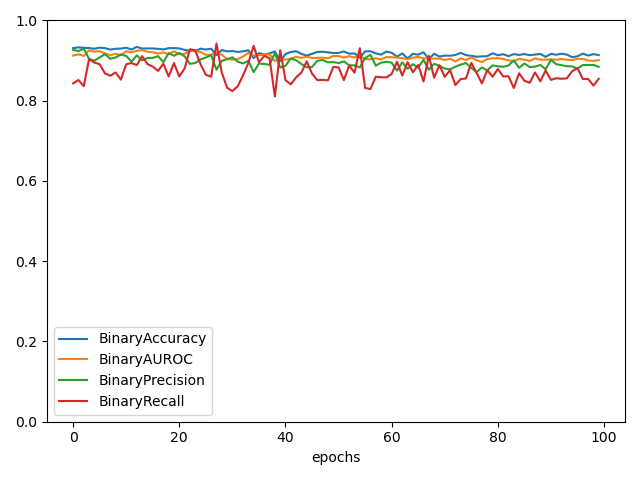

The file beside this chart, header and first rows:
, BinaryAccuracy, BinaryAUROC, BinaryPrecision, BinaryRecall
0, 0.9312, 0.9126, 0.9271, 0.8433
1, 0.933, 0.9158, 0.9236, 0.8516
2, 0.9319, 0.9117, 0.93, 0.8365
3, 0.9313, 0.9255, 0.9043, 0.9039
4, 0.9296, 0.9223, 0.8997, 0.8953
5, 0.9323, 0.9236, 0.9081, 0.891
6, 0.9311, 0.9178, 0.9162, 0.8681
7, 0.9275, 0.9137, 0.9045, 0.8624
8, 0.9296, 0.9171, 0.9081, 0.8705
9, 0.93, 0.9136, 0.9154, 0.8526
10, 0.9321, 0.9234, 0.9115, 0.891
11, 0.9277, 0.9205, 0.8976, 0.8939
12, 0.9342, 0.9246, 0.9132, 0.889
13, 0.93, 0.926, 0.9005, 0.911
14, 0.9305, 0.9222, 0.9064, 0.8914
15, 0.9303, 0.9208, 0.9068, 0.8852
16, 0.9293, 0.9177, 0.9113, 0.8743
17, 0.928, 0.9204, 0.8961, 0.8924
18, 0.9311, 0.9161, 0.9188, 0.8604
19, 0.9311, 0.9232, 0.912, 0.8939
20, 0.9304, 0.9157, 0.9193, 0.8606
21, 0.9268, 0.9169, 0.9107, 0.8802
22, 0.9246, 0.9254, 0.8919, 0.9283
23, 0.9234, 0.9239, 0.8942, 0.9257
24, 0.9298, 0.9216, 0.9029, 0.891
25, 0.9277, 0.9144, 0.9076, 0.8647
26, 0.9296, 0.9149, 0.9139, 0.86
27, 0.9138, 0.9199, 0.8773, 0.9428
28, 0.9264, 0.9145, 0.8994, 0.8703
29, 0.923, 0.9039, 0.9036, 0.8324
30, 0.924, 0.9029, 0.9083, 0.824
31, 0.9216, 0.9035, 0.8975, 0.8359
32, 0.923, 0.9104, 0.8929, 0.8632
33, 0.9258, 0.9191, 0.8994, 0.8941
34, 0.9062, 0.9127, 0.8715, 0.9368
35, 0.9186, 0.9138, 0.8924, 0.8961
36, 0.9152, 0.9144, 0.8918, 0.9116
37, 0.9181, 0.9156, 0.8896, 0.906
38, 0.9228, 0.8991, 0.919, 0.8105
39, 0.8991, 0.9047, 0.8827, 0.9259
40, 0.9163, 0.9026, 0.8871, 0.8514
41, 0.9218, 0.9047, 0.9054, 0.8409
42, 0.9234, 0.9096, 0.901, 0.8584
43, 0.9167, 0.9069, 0.8914, 0.8703
44, 0.9126, 0.9095, 0.8833, 0.8981
45, 0.9169, 0.9065, 0.884, 0.8675
46, 0.9217, 0.9068, 0.8996, 0.8514
47, 0.9221, 0.9073, 0.9016, 0.852
48, 0.9206, 0.9059, 0.8957, 0.8508
49, 0.919, 0.9116, 0.8964, 0.8842
50, 0.9192, 0.9115, 0.8938, 0.883
51, 0.9229, 0.9078, 0.8981, 0.8514
52, 0.9173, 0.9111, 0.8884, 0.8878
53, 0.918, 0.9078, 0.8883, 0.8699
54, 0.9073, 0.9123, 0.883, 0.9311
55, 0.9232, 0.9039, 0.9064, 0.832
56, 0.9234, 0.9035, 0.9146, 0.829
57, 0.9181, 0.9058, 0.8875, 0.86
58, 0.9149, 0.903, 0.8948, 0.8586
59, 0.9224, 0.9088, 0.8971, 0.8582
... 40 more rows
